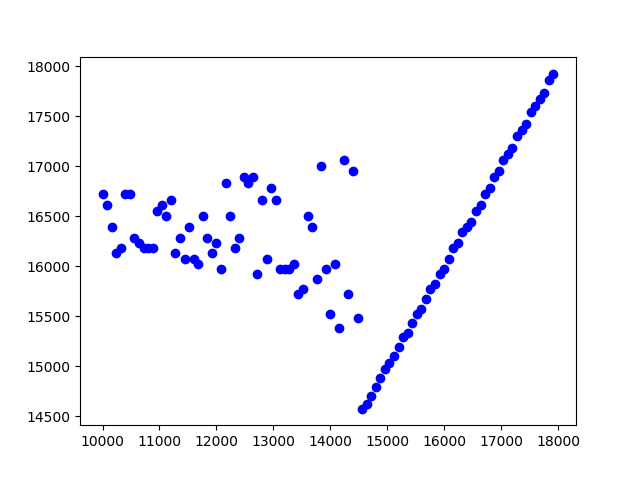

The table this chart was drawn from, first rows:
10000.000000, 16722.410000
10080, 16611
10160, 16393
10240, 16129
10320, 16181
10400, 16722
10480, 16722
10560, 16287
10640, 16234
10720, 16181
10800, 16181
10880, 16181
10960, 16556
11040, 16611
11120, 16502
11200, 16667
11280, 16129
11360, 16287
11440, 16077
11520, 16393
11600, 16077
11680, 16026
11760, 16502
11840, 16287
11920, 16129
12000, 16234
12080, 15974
12160, 16835
12240, 16502
12320, 16181
12400, 16287
12480, 16892
12560, 16835
12640, 16892
12720, 15924
12800, 16667
12880, 16077
12960, 16779
13040, 16667
13120, 15974
13200, 15974
13280, 15974
13360, 16026
13440, 15723
13520, 15773
13600, 16502
13680, 16393
13760, 15873
13840, 17007
13920, 15974
14000, 15528
14080, 16026
14160, 15385
14240, 17065
14320, 15723
14400, 16949
14480, 15480
14560, 14577
14640, 14620
14720, 14706
14800, 14793
... 39 more rows
